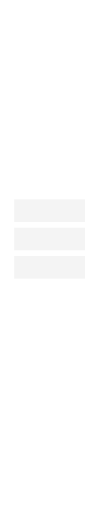
t = 0.00 s
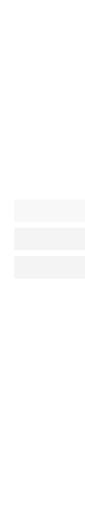
t = 0.15 s
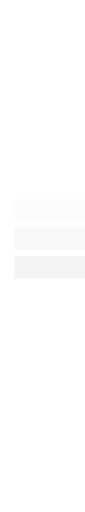
t = 0.35 s
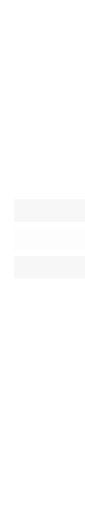
t = 0.50 s
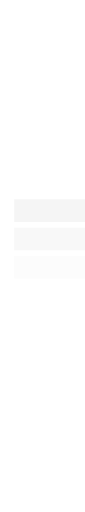
t = 0.65 s
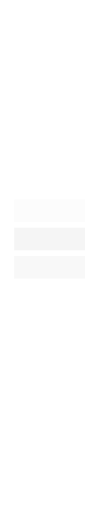
t = 0.85 s

The animated SVG that drew these frames (rendered in a browser with its animation timeline set to each time). Animation: 3 SMIL elements (animate=3); one cycle of 1.00 s, repeats indefinitely.

<svg version="1.1" id="loader" x="0px" y="0px" width="100%" height="100%" viewBox="0 0 30 180">
    <rect x="5" y="70" width="28" height="8" fill="#EFEFEFB2">
        <animate attributeName="opacity" attributeType="XML" values="1; .2; 1" begin="0s" dur="0.6s" repeatCount="indefinite" />
    </rect>
    <rect x="5" y="80" width="28" height="8" fill="#EFEFEFB2">
        <animate attributeName="opacity" attributeType="XML" values="1; .2; 1" begin="0.2s" dur="0.6s" repeatCount="indefinite" />
    </rect>
    <rect x="5" y="90" width="28" height="8" fill="#EFEFEFB2">
        <animate attributeName="opacity" attributeType="XML" values="1; .2; 1" begin="0.4s" dur="0.6s" repeatCount="indefinite" />
    </rect>
</svg>
